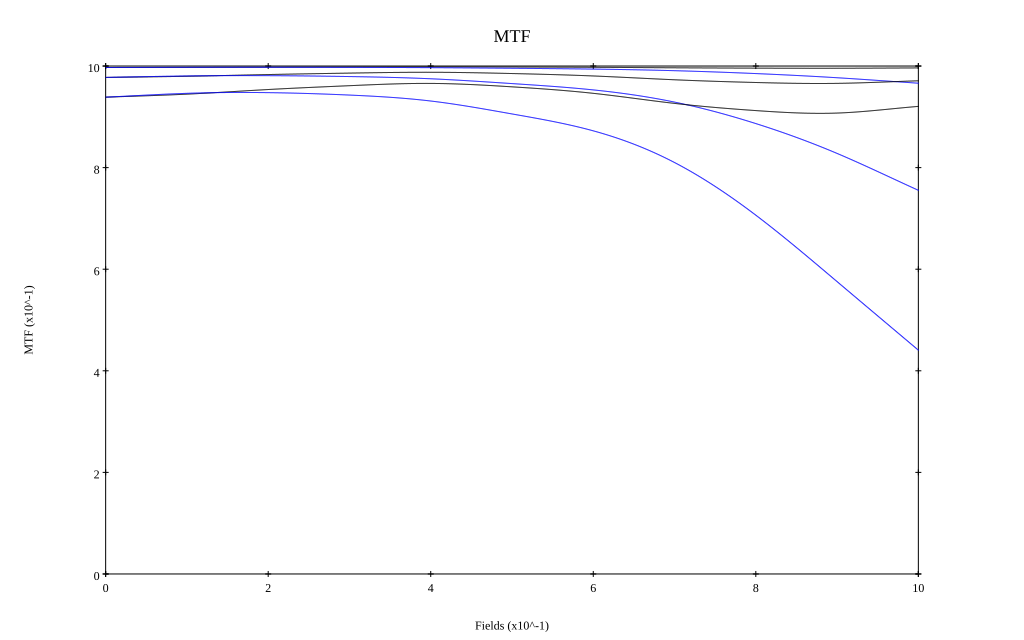

Values plotted in this chart, from the file beside it:
, 0, 0.1, 0.2, 0.3, 0.4, 0.5, 0.6, 0.7, 0.8, 0.9, 1
10 sag, 0.997, 0.997, 0.998, 0.998, 0.998, 0.998, 0.998, 0.997, 0.996, 0.996, 0.996
10 tan, 0.997, 0.998, 0.998, 0.997, 0.997, 0.996, 0.994, 0.991, 0.985, 0.977, 0.966
30 sag, 0.978, 0.98, 0.983, 0.986, 0.988, 0.985, 0.98, 0.973, 0.968, 0.966, 0.971
30 tan, 0.978, 0.98, 0.981, 0.979, 0.975, 0.965, 0.953, 0.929, 0.887, 0.828, 0.755
50 sag, 0.939, 0.945, 0.954, 0.961, 0.966, 0.959, 0.946, 0.926, 0.912, 0.907, 0.921
50 tan, 0.939, 0.946, 0.948, 0.943, 0.931, 0.906, 0.872, 0.81, 0.706, 0.576, 0.441
